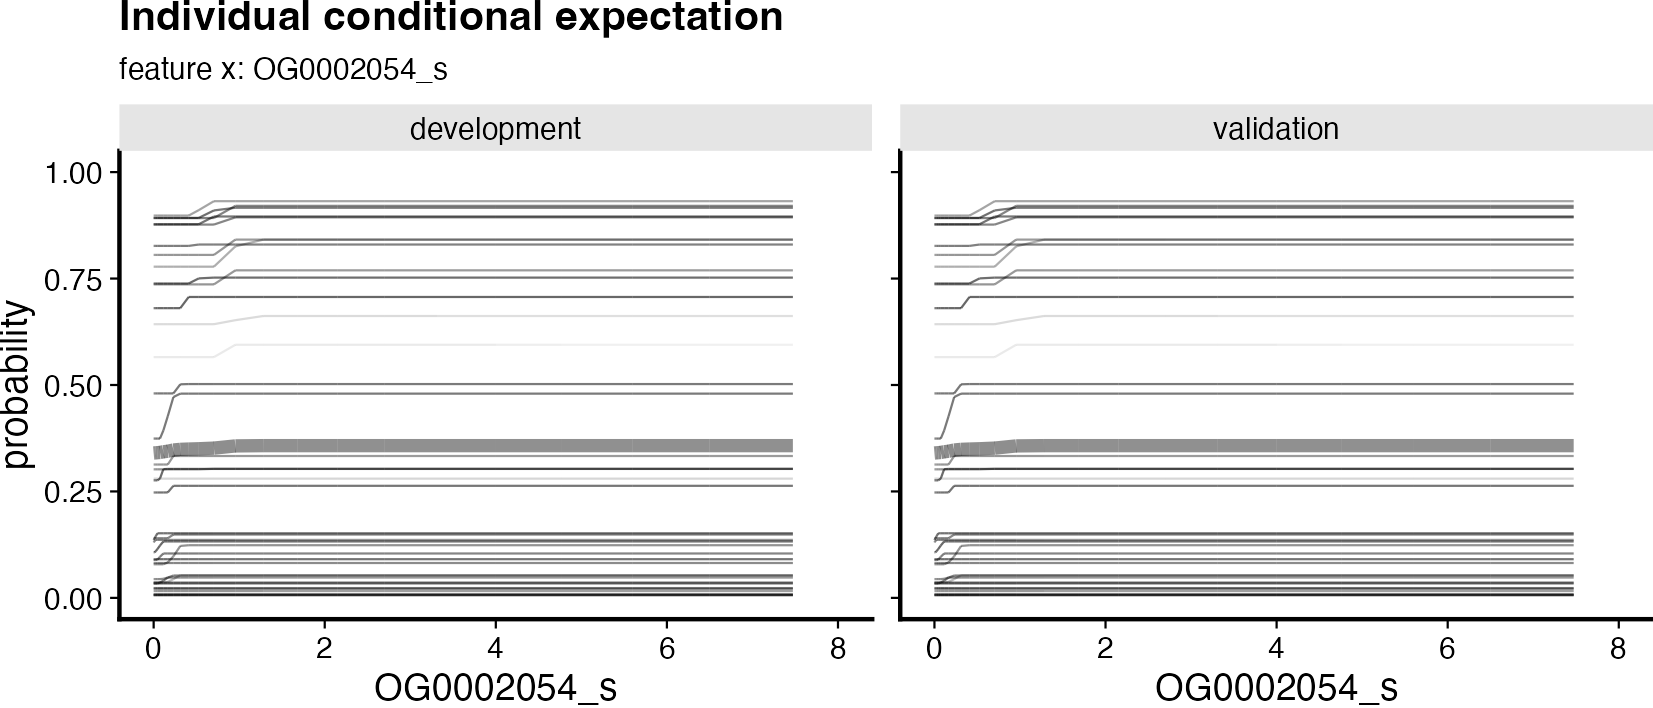

The table this chart was drawn from, first rows:
data_set; fs_method; learner; ensemble_model_name; positive_class; sample; feature_x_value; probability; novelty
development; lasso_binomial; lasso; ensemble.1.1; 1; Adenacarus-sp; 0; 0.5655; 0.6365
development; lasso_binomial; lasso; ensemble.1.1; 1; Amblyomma-americanum; 0; 0.03648; 0.5535
development; lasso_binomial; lasso; ensemble.1.1; 1; Amblyomma-sculptum; 0; 0.007292; 0.5379
development; lasso_binomial; lasso; ensemble.1.1; 1; Blomia-tropicalis; 0; 0.07889; 0.4798
development; lasso_binomial; lasso; ensemble.1.1; 1; Dermacentor-andersoni; 0; 0.04413; 0.4662
development; lasso_binomial; lasso; ensemble.1.1; 1; Dermacentor-silvarum; 0; 0.3132; 0.4879
development; lasso_binomial; lasso; ensemble.1.1; 1; Dermacentor-variabilis; 0; 0.2761; 0.4083
development; lasso_binomial; lasso; ensemble.1.1; 1; Dermanyssus-gallinae; 0; 0.03579; 0.4021
development; lasso_binomial; lasso; ensemble.1.1; 1; Dermatophagoides-farinae; 0; 0.1356; 0.4232
development; lasso_binomial; lasso; ensemble.1.1; 1; Dinothrombium-tinctorium; 0; 0.08893; 0.4469
development; lasso_binomial; lasso; ensemble.1.1; 1; Eukoenenia-spelaea; 0; 0.02136; 0.4742
development; lasso_binomial; lasso; ensemble.1.1; 1; Euroglyphus-maynei; 0; 0.01601; 0.4838
development; lasso_binomial; lasso; ensemble.1.1; 1; Galendromus-occidentalis; 0; 0.03385; 0.4429
development; lasso_binomial; lasso; ensemble.1.1; 1; Galeodes-sp; 0; 0.3019; 0.4828
development; lasso_binomial; lasso; ensemble.1.1; 1; Haemaphysalis-longicornis; 0; 0.2476; 0.4243
development; lasso_binomial; lasso; ensemble.1.1; 1; Hyalomma-asiaticum; 0; 0.1072; 0.4051
development; lasso_binomial; lasso; ensemble.1.1; 1; Ixodes-persulcatus; 0; 0.00593; 0.4426
development; lasso_binomial; lasso; ensemble.1.1; 1; Ixodes-ricinus; 0; 0.13; 0.4631
development; lasso_binomial; lasso; ensemble.1.1; 1; Ixodes-scapularis; 0; 0.03346; 0.4809
development; lasso_binomial; lasso; ensemble.1.1; 1; Leptotrombidium-deliense; 0; 0.02304; 0.4313
development; lasso_binomial; lasso; ensemble.1.1; 1; Limulus-polyphemus; 0; 0.09082; 0.4145
development; lasso_binomial; lasso; ensemble.1.1; 1; Nymphon-gracile; 0; 0.0819; 0.4577
development; lasso_binomial; lasso; ensemble.1.1; 1; Oppiella-nova; 0; 0.007021; 0.4323
development; lasso_binomial; lasso; ensemble.1.1; 1; Ornithodoros-erraticus; 0; 0.1402; 0.4606
development; lasso_binomial; lasso; ensemble.1.1; 1; Ornithodoros-moubata; 0; 0.008462; 0.4551
development; lasso_binomial; lasso; ensemble.1.1; 1; Ornithodoros-turicata; 0; 0.2801; 0.6006
development; lasso_binomial; lasso; ensemble.1.1; 1; Ornithonyssus-sylviarum; 0; 0.6428; 0.6097
development; lasso_binomial; lasso; ensemble.1.1; 1; Phalangium-opilio; 0; 0.8055; 0.4885
development; lasso_binomial; lasso; ensemble.1.1; 1; Psoroptes-ovis; 0; 0.7779; 0.5299
development; lasso_binomial; lasso; ensemble.1.1; 1; Pycnogonum-litorale; 0; 0.8925; 0.4183
development; lasso_binomial; lasso; ensemble.1.1; 1; Rhipicephalus-microplus; 0; 0.8267; 0.436
development; lasso_binomial; lasso; ensemble.1.1; 1; Rhipicephalus-sanguineus; 0; 0.8768; 0.4446
development; lasso_binomial; lasso; ensemble.1.1; 1; Ricinoides-atewa; 0; 0.892; 0.4507
development; lasso_binomial; lasso; ensemble.1.1; 1; Sarcoptes-scabiei; 0; 0.7363; 0.4805
development; lasso_binomial; lasso; ensemble.1.1; 1; Siro-boyerae; 0; 0.7383; 0.4046
development; lasso_binomial; lasso; ensemble.1.1; 1; Tetranychus-urticae; 0; 0.6805; 0.4034
development; lasso_binomial; lasso; ensemble.1.1; 1; Tropilaelaps-mercedesae; 0; 0.3742; 0.4311
development; lasso_binomial; lasso; ensemble.1.1; 1; Tyrophagus-putrescentiae; 0; 0.8777; 0.4226
development; lasso_binomial; lasso; ensemble.1.1; 1; Varroa-destructor; 0; 0.8979; 0.5003
development; lasso_binomial; lasso; ensemble.1.1; 1; Varroa-jacobsoni; 0; 0.4802; 0.4338
development; lasso_binomial; lasso; ensemble.1.1; 1; Adenacarus-sp; 3.36503096625316e-05; 0.5655; 0.6365
development; lasso_binomial; lasso; ensemble.1.1; 1; Amblyomma-americanum; 3.36503096625316e-05; 0.03648; 0.5535
development; lasso_binomial; lasso; ensemble.1.1; 1; Amblyomma-sculptum; 3.36503096625316e-05; 0.007292; 0.5379
development; lasso_binomial; lasso; ensemble.1.1; 1; Blomia-tropicalis; 3.36503096625316e-05; 0.07889; 0.4798
development; lasso_binomial; lasso; ensemble.1.1; 1; Dermacentor-andersoni; 3.36503096625316e-05; 0.04413; 0.4662
development; lasso_binomial; lasso; ensemble.1.1; 1; Dermacentor-silvarum; 3.36503096625316e-05; 0.3132; 0.4879
development; lasso_binomial; lasso; ensemble.1.1; 1; Dermacentor-variabilis; 3.36503096625316e-05; 0.2761; 0.4083
development; lasso_binomial; lasso; ensemble.1.1; 1; Dermanyssus-gallinae; 3.36503096625316e-05; 0.03579; 0.4021
development; lasso_binomial; lasso; ensemble.1.1; 1; Dermatophagoides-farinae; 3.36503096625316e-05; 0.1356; 0.4232
development; lasso_binomial; lasso; ensemble.1.1; 1; Dinothrombium-tinctorium; 3.36503096625316e-05; 0.08893; 0.4469
development; lasso_binomial; lasso; ensemble.1.1; 1; Eukoenenia-spelaea; 3.36503096625316e-05; 0.02136; 0.4742
development; lasso_binomial; lasso; ensemble.1.1; 1; Euroglyphus-maynei; 3.36503096625316e-05; 0.01601; 0.4838
development; lasso_binomial; lasso; ensemble.1.1; 1; Galendromus-occidentalis; 3.36503096625316e-05; 0.03385; 0.4429
development; lasso_binomial; lasso; ensemble.1.1; 1; Galeodes-sp; 3.36503096625316e-05; 0.3019; 0.4828
development; lasso_binomial; lasso; ensemble.1.1; 1; Haemaphysalis-longicornis; 3.36503096625316e-05; 0.2476; 0.4243
development; lasso_binomial; lasso; ensemble.1.1; 1; Hyalomma-asiaticum; 3.36503096625316e-05; 0.1072; 0.4051
development; lasso_binomial; lasso; ensemble.1.1; 1; Ixodes-persulcatus; 3.36503096625316e-05; 0.00593; 0.4426
development; lasso_binomial; lasso; ensemble.1.1; 1; Ixodes-ricinus; 3.36503096625316e-05; 0.13; 0.4631
development; lasso_binomial; lasso; ensemble.1.1; 1; Ixodes-scapularis; 3.36503096625316e-05; 0.03346; 0.4809
development; lasso_binomial; lasso; ensemble.1.1; 1; Leptotrombidium-deliense; 3.36503096625316e-05; 0.02304; 0.4313
... 2,020 more rows
